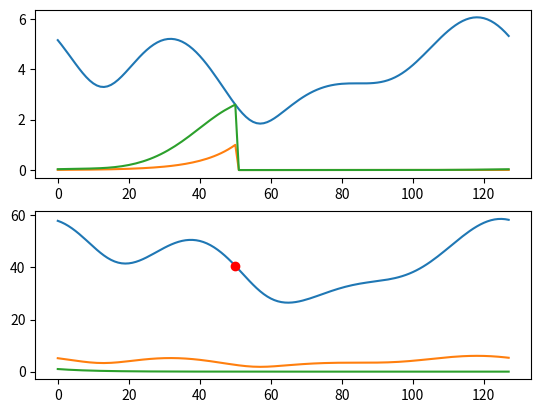

Recreate this plot in Python.
import numpy as np
import matplotlib.pyplot as plt
import math
from scipy import signal


def showCircularConvolution(n0):
    n = np.arange(N)
    plt.subplot(211)
    plt.plot(n, x[n], label='$x[n]$')
    plt.plot(n, h[(n0-n)%N], label='$h[(n_0-n)_N]$')
    plt.plot(n, x[n] * h[(n0-n)%N], label=r'$x[n]\cdot h[(n_0-n)_N]$')
    
    plt.subplot(212)
    hx = np.fft.ifft(np.fft.fft(x[n]) * np.fft.fft(h[n])) # use convolution theorem
    plt.plot(n, abs(hx[n]))
    current = sum(x[np] * h[(n0-np) % N] for np in n)     # direct calculation for the convolution
    plt.plot(n0, current, 'ro')
    plt.show()



N = 128   # the sequence length
# Generate some random sequence we use for the convolution
x = abs(N*np.fft.ifft(np.random.randn(5)+1j*np.random.randn(5), N))
# use some exponential sequence for the second function
h = np.exp(-0.1*np.arange(N))


showCircularConvolution(50)
plt.plot(x, label='$x[n]$');
plt.plot(h, label='$h[n]$');
plt.show()